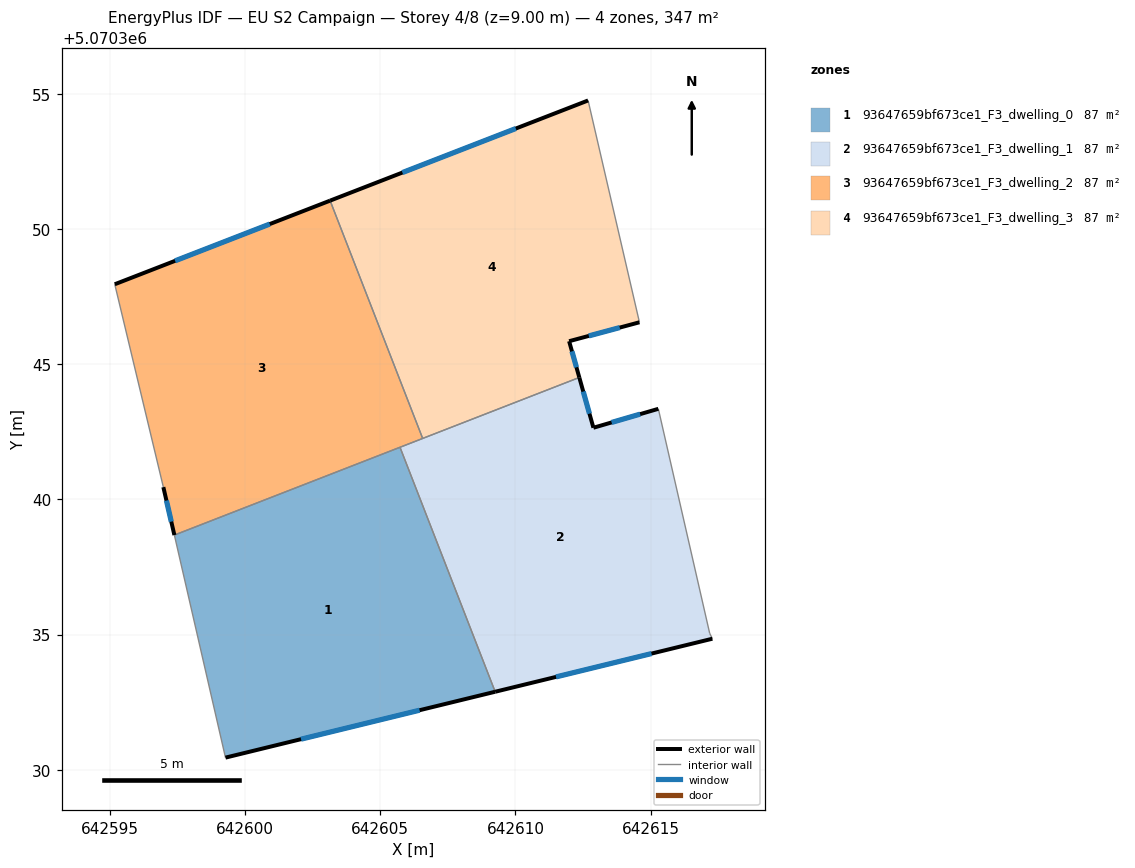
=== STOREY PLAN SPEC (per zone: floor XY polygon, exterior-wall plan segments, windows/doors) ===
zone 1: 93647659bf673ce1_F3_dwelling_0  (86.9 m²)
  floor: (642605.73, 5070341.93) (642609.25, 5070332.88) (642599.27, 5070330.45) (642597.38, 5070338.68)
  exterior wall: (642599.27, 5070330.45) – (642609.25, 5070332.88)  [10.3 m]
    window: (642602.07, 5070331.13) – (642606.45, 5070332.20)  [6.0 m²]
  interior walls: 3
zone 2: 93647659bf673ce1_F3_dwelling_1  (86.9 m²)
  floor: (642615.29, 5070343.35) (642617.19, 5070335.05) (642617.28, 5070334.85) (642609.25, 5070332.88) (642605.73, 5070341.93) (642612.36, 5070344.51) (642612.88, 5070342.65)
  exterior wall: (642609.25, 5070332.88) – (642617.28, 5070334.85)  [8.3 m]
    window: (642611.50, 5070333.43) – (642615.03, 5070334.30)  [4.8 m²]
  exterior wall: (642612.88, 5070342.65) – (642612.36, 5070344.51)  [1.9 m]
    window: (642612.74, 5070343.17) – (642612.51, 5070343.99)  [1.1 m²]
  exterior wall: (642615.29, 5070343.35) – (642612.88, 5070342.65)  [2.5 m]
    window: (642614.61, 5070343.16) – (642613.56, 5070342.85)  [1.5 m²]
  interior walls: 5
zone 3: 93647659bf673ce1_F3_dwelling_2  (86.9 m²)
  floor: (642603.14, 5070351.06) (642606.57, 5070342.26) (642597.38, 5070338.68) (642596.97, 5070340.46) (642595.17, 5070347.96)
  exterior wall: (642596.97, 5070340.46) – (642597.38, 5070338.68)  [1.8 m]
    window: (642597.09, 5070339.96) – (642597.26, 5070339.18)  [1.1 m²]
  exterior wall: (642603.14, 5070351.06) – (642595.17, 5070347.96)  [8.5 m]
    window: (642600.91, 5070350.19) – (642597.41, 5070348.83)  [5.0 m²]
  interior walls: 4
zone 4: 93647659bf673ce1_F3_dwelling_3  (86.9 m²)
  floor: (642612.69, 5070354.76) (642614.59, 5070346.55) (642611.98, 5070345.86) (642612.36, 5070344.51) (642606.57, 5070342.26) (642603.14, 5070351.06)
  exterior wall: (642611.98, 5070345.86) – (642614.59, 5070346.55)  [2.7 m]
    window: (642612.71, 5070346.05) – (642613.86, 5070346.36)  [1.6 m²]
  exterior wall: (642612.36, 5070344.51) – (642611.98, 5070345.86)  [1.4 m]
    window: (642612.26, 5070344.89) – (642612.09, 5070345.48)  [0.8 m²]
  exterior wall: (642612.69, 5070354.76) – (642603.14, 5070351.06)  [10.2 m]
    window: (642610.01, 5070353.72) – (642605.82, 5070352.09)  [5.9 m²]
  interior walls: 3

=== DERIVED (storey summary) ===
Building: EU S2 Campaign
Storey: 4 of 8  (floor level z = 9.00 m)
Storey gross floor area: 347.4 m²
Zones on this storey: 4
  - 93647659bf673ce1_F3_dwelling_0: floor 86.9 m²; exterior wall 10.3 m (30.8 m²); 1 window(s) 6.0 m²; WWR 19.3%
  - 93647659bf673ce1_F3_dwelling_1: floor 86.9 m²; exterior wall 12.7 m (38.1 m²); 3 window(s) 7.4 m²; WWR 19.3%
  - 93647659bf673ce1_F3_dwelling_2: floor 86.9 m²; exterior wall 10.4 m (31.1 m²); 2 window(s) 6.0 m²; WWR 19.3%
  - 93647659bf673ce1_F3_dwelling_3: floor 86.9 m²; exterior wall 14.3 m (43.0 m²); 3 window(s) 8.3 m²; WWR 19.3%
Zone adjacency (shared interzone walls):
  - 93647659bf673ce1_F3_dwelling_0 ↔ 93647659bf673ce1_F3_dwelling_1
  - 93647659bf673ce1_F3_dwelling_0 ↔ 93647659bf673ce1_F3_dwelling_2
  - 93647659bf673ce1_F3_dwelling_1 ↔ 93647659bf673ce1_F3_dwelling_2
  - 93647659bf673ce1_F3_dwelling_1 ↔ 93647659bf673ce1_F3_dwelling_3
  - 93647659bf673ce1_F3_dwelling_2 ↔ 93647659bf673ce1_F3_dwelling_3